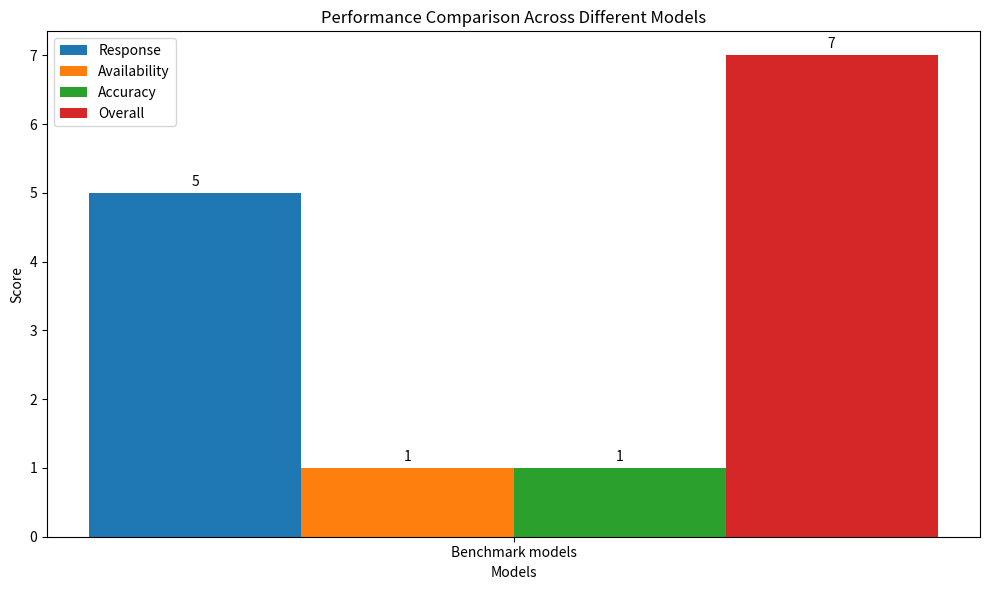

Recreate this plot in Python.
import matplotlib.pyplot as plt
import numpy as np

# 数据
models = ['Benchmark models']
response_score = [5]
availability_score = [1]
accuracy_score = [1]
overall_score = [7]

# 设置参数
bar_width = 0.2
index = np.arange(len(models))

# 绘制柱状图
fig, ax = plt.subplots(figsize=(10, 6))

bar1 = ax.bar(index - 1.5 * bar_width, response_score, bar_width, label='Response')
bar2 = ax.bar(index - 0.5 * bar_width, availability_score, bar_width, label='Availability')
bar3 = ax.bar(index + 0.5 * bar_width, accuracy_score, bar_width, label='Accuracy')
bar4 = ax.bar(index + 1.5 * bar_width, overall_score, bar_width, label='Overall')

# 在柱子上显示数值
for bars in [bar1, bar2, bar3, bar4]:
    for bar in bars:
        height = bar.get_height()
        ax.annotate(f'{height}',
                    xy=(bar.get_x() + bar.get_width() / 2, height),
                    xytext=(0, 3),
                    textcoords="offset points",
                    ha='center', va='bottom')

# 设置标签和标题
ax.set_xlabel('Models')
ax.set_ylabel('Score')
ax.set_title('Performance Comparison Across Different Models')
ax.set_xticks(index)
ax.set_xticklabels(models)
ax.legend()

# 调整布局
plt.tight_layout()
plt.show()
